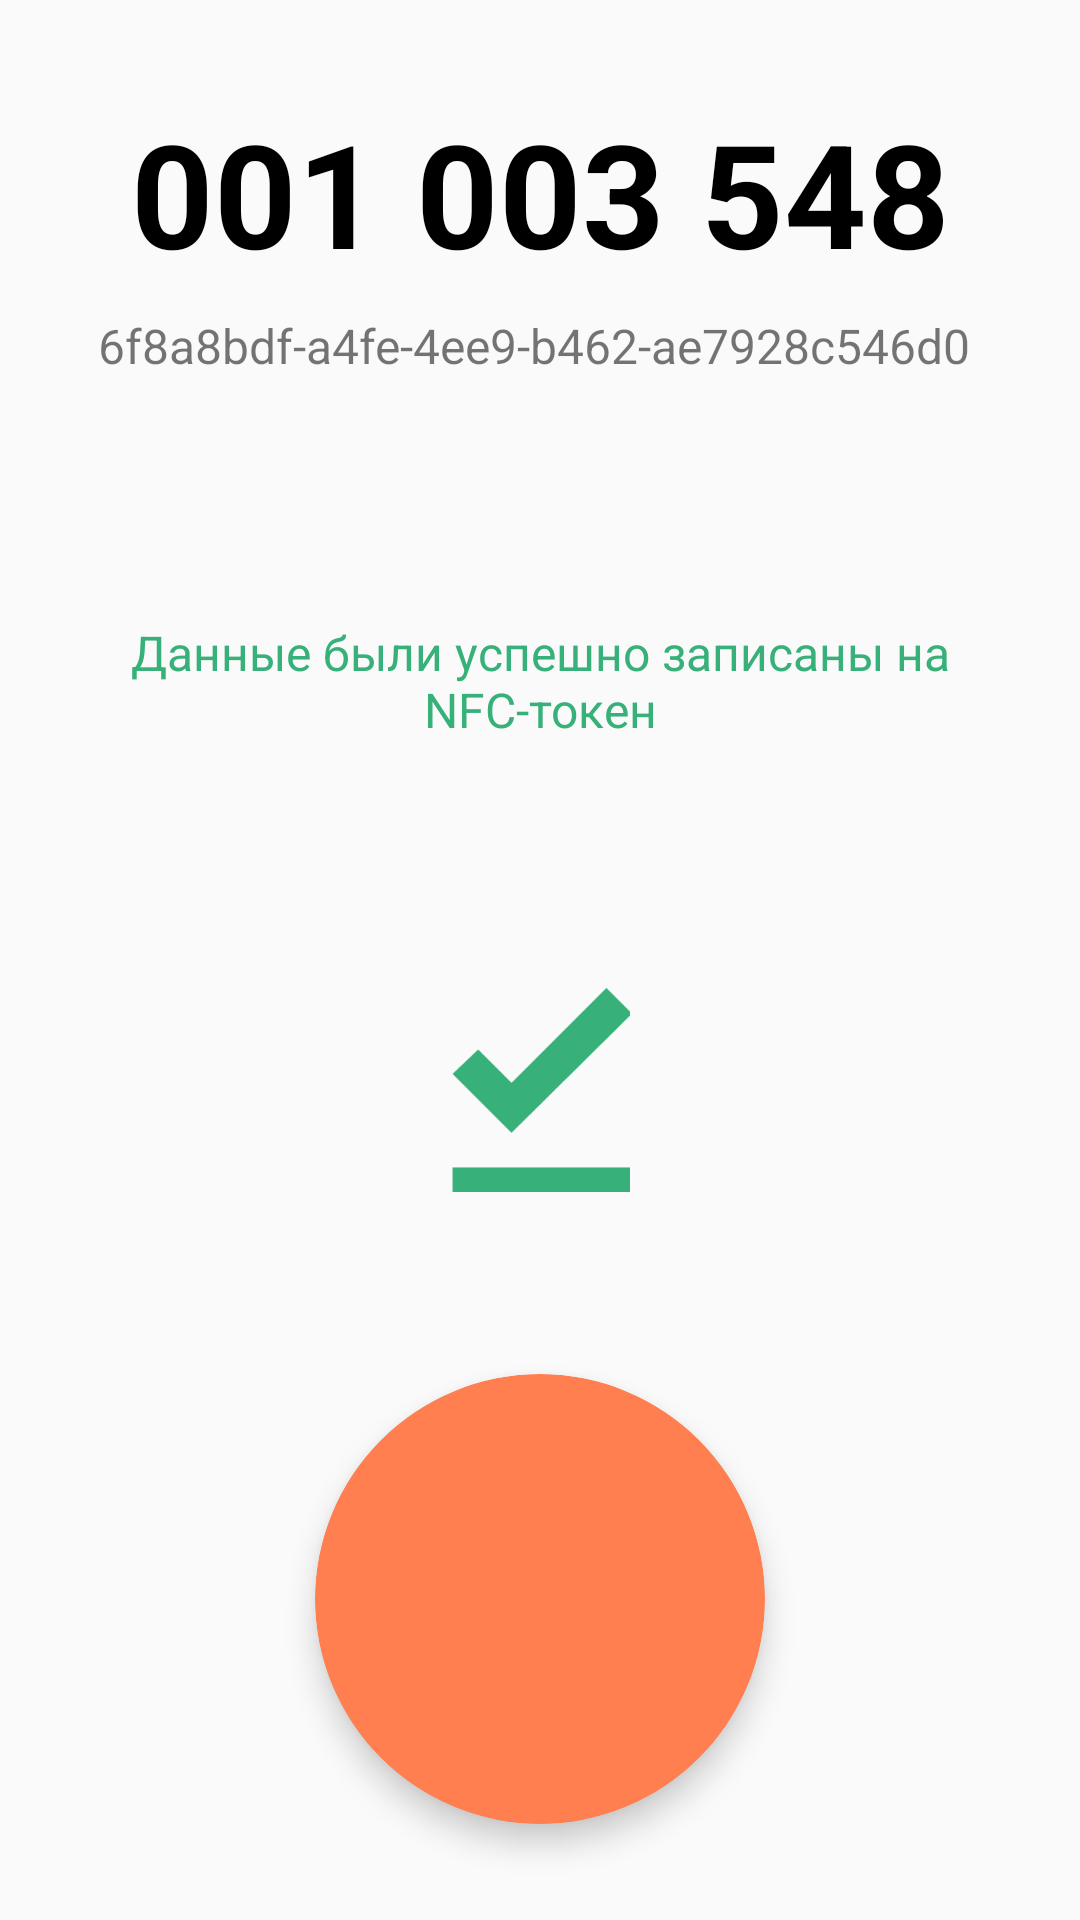

The Android layout XML behind this screen, and the referenced resources:
<!-- AndroidManifest.xml: application theme AppTheme -->
<!-- res/layout/activity_master_write_result.xml -->
<?xml version="1.0" encoding="utf-8"?>
<androidx.constraintlayout.widget.ConstraintLayout xmlns:android="http://schemas.android.com/apk/res/android"
    xmlns:app="http://schemas.android.com/apk/res-auto"
    xmlns:tools="http://schemas.android.com/tools"
    android:layout_width="match_parent"
    android:layout_height="match_parent"
    tools:context=".views.MasterWriteResult">

    <androidx.cardview.widget.CardView
        android:id="@+id/image_home"
        android:layout_width="150dp"
        android:layout_height="150dp"
        android:layout_marginBottom="32dp"
        android:background="@null"
        android:clickable="true"
        android:foreground="?attr/selectableItemBackground"
        android:scaleType="fitCenter"
        app:cardBackgroundColor="@color/colorPrimary"
        app:cardCornerRadius="75dp"
        app:cardElevation="6dp"
        app:layout_constraintBottom_toBottomOf="parent"
        app:layout_constraintEnd_toEndOf="parent"
        app:layout_constraintStart_toStartOf="parent">

        <ImageView
            android:id="@+id/imageView7"
            android:layout_width="100dp"
            android:layout_height="100dp"
            android:layout_gravity="center"
            android:elevation="6dp"
            app:srcCompat="@drawable/ic_baseline_home" />
    </androidx.cardview.widget.CardView> />

    <ImageView
        android:id="@+id/imageView6"
        android:layout_width="60dp"
        android:layout_height="70dp"
        android:layout_marginBottom="60dp"
        android:clickable="true"
        android:foreground="?attr/selectableItemBackground"
        app:layout_constraintBottom_toTopOf="@+id/image_home"
        app:layout_constraintEnd_toEndOf="parent"
        app:layout_constraintStart_toStartOf="parent"
        app:srcCompat="@drawable/congratulation" />

    <TextView
        android:id="@+id/textView28"
        android:layout_width="0dp"
        android:layout_height="wrap_content"
        android:layout_margin="8dp"
        android:foreground="?attr/selectableItemBackground"
        android:text="Данные были успешно записаны на NFC-токен"
        android:textAlignment="center"
        android:textColor="@color/green"
        android:textSize="16sp"
        app:layout_constraintBottom_toTopOf="@+id/imageView6"
        app:layout_constraintEnd_toEndOf="parent"
        app:layout_constraintHorizontal_bias="0.0"
        app:layout_constraintStart_toStartOf="parent"
        app:layout_constraintTop_toBottomOf="@+id/textView30" />

    <TextView
        android:id="@+id/textView29"
        android:layout_width="wrap_content"
        android:layout_height="wrap_content"
        android:layout_marginStart="8dp"
        android:layout_marginTop="32dp"
        android:layout_marginEnd="8dp"
        android:text="001 003 548"
        android:textColor="@color/black"
        android:textSize="48sp"
        android:textStyle="bold"
        app:layout_constraintEnd_toEndOf="parent"
        app:layout_constraintStart_toStartOf="parent"
        app:layout_constraintTop_toTopOf="parent" />

    <TextView
        android:id="@+id/textView30"
        android:layout_width="wrap_content"
        android:layout_height="wrap_content"
        android:layout_marginStart="8dp"
        android:layout_marginTop="8dp"
        android:layout_marginEnd="8dp"
        android:text="6f8a8bdf-a4fe-4ee9-b462-ae7928c546d0 "
        android:textSize="16sp"
        app:layout_constraintEnd_toEndOf="parent"
        app:layout_constraintStart_toStartOf="parent"
        app:layout_constraintTop_toBottomOf="@+id/textView29" />

</androidx.constraintlayout.widget.ConstraintLayout>
<!-- resources referenced by this layout -->
<resources>
  <color name="black">#000000</color>
  <color name="colorPrimary">#FF7F50</color>
  <color name="green">#37B079</color>
  <!-- drawable congratulation: png bitmap (drawable, 2548 bytes) -->
  <style name="AppTheme" parent="Theme.AppCompat.Light">
          
          <item name="colorPrimary">@color/design_default_color_primary</item>
          <item name="colorPrimaryDark">@color/colorPrimaryDark</item>
          <item name="colorAccent">@color/colorAccent</item>
          <item name="actionBarStyle">@style/ToolbarTheme</item>
          <item name="actionBarTheme">@style/ToolbarText</item>
      </style>
  <color name="colorPrimaryDark">#FF7F50</color>
  <color name="colorAccent">#D81B60</color>
  <style name="ToolbarTheme" parent="Widget.AppCompat.Light.ActionBar">
          <item name="background">@drawable/toolbarcorners</item>
      </style>
  <style name="ToolbarText" parent="Widget.AppCompat.Light.ActionBar">
          <item name="android:textColorPrimary">@android:color/white</item>
          <item name="android:textColorSecondary">@android:color/white</item>
          <item name="actionMenuTextColor">@android:color/white</item>
      </style>
  
  
      //text
</resources>
